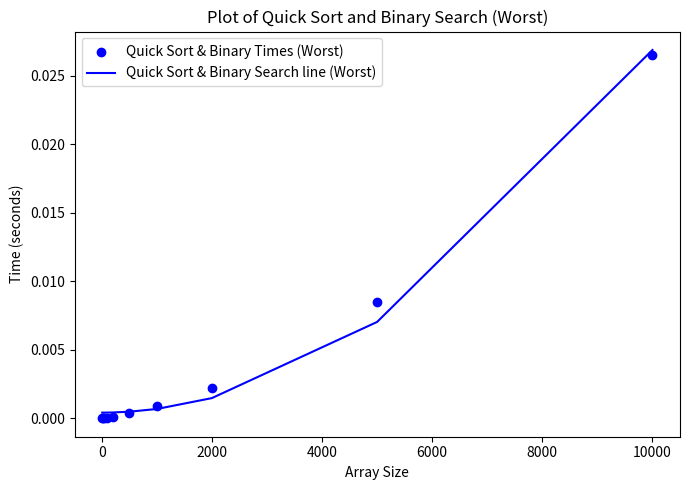

The matplotlib source for this figure:
import matplotlib.pyplot as plt
import random
import time
import numpy as np
from scipy.optimize import curve_fit
from statistics import mean
import sys
from statistics import mean
sys.setrecursionlimit(20000)

# Binary Search
def binary_search(arr, low, high, key):
 
    # Check base case
    if high >= low:
        mid = (high + low) // 2
        
        # If element is present at the middle itself
        if arr[mid] == key:
            return mid
        # be present in left subarray
        elif arr[mid] > key:
            return binary_search(arr, low, mid - 1, key)
        else:
            return binary_search(arr, mid + 1, high, key)
    else:
        return -1

# Quick Sort
def partition(array, low, high):
    
    pivot = array[high]
    
    i = low - 1

    for j in range(low, high):
        if array[j] <= pivot:

            i = i + 1
 
            (array[i], array[j]) = (array[j], array[i])

    (array[i + 1], array[high]) = (array[high], array[i + 1])
 
    return i + 1
  
def quickSort(array, low, high):
    if low < high:
 
        pi = partition(array, low, high)
 
        quickSort(array, low, pi - 1)
        
        quickSort(array, pi + 1, high)

# Measuring times
def worstBinarySearch(array_size, key):
    worstb_times = []
    
    array = list(range(0, array_size))
    array.reverse()
    
    for _ in range(0, 100):
        start = time.perf_counter()
        quickSort(array, 0, len(array) - 1)
        binary_search(array, 0, len(array) - 1, key)
        end = time.perf_counter()
        # DEBUG
        # print(array)
        # print(f"Found {key} at {binary_search(array, 0, len(array) - 1, key)}")
        worstb_times.append(end - start)
        random.shuffle(array)
    return mean(worstb_times)

array_sizes = [10, 20, 50, 100, 200, 500, 1000, 2000, 5000, 10000]
# array_sizes = [i ** 2 for i in range(100)] # DEBUG
key = 7
worstBinary_times = []

for i in array_sizes:
    worstBinary_times.append(worstBinarySearch(i, key))

# Curve fitting
def n_squared_model(x, a, b):
    return a * x ** 2 + b

params_worst_binary, _ = curve_fit(n_squared_model, array_sizes, worstBinary_times)

# Plotting
fig, axs = plt.subplots(nrows=1, ncols=1, figsize= (7, 5))

worstbinary = axs

worstbinary.scatter(array_sizes, worstBinary_times, label= 'Quick Sort & Binary Times (Worst)', color= 'blue')
worstbinary.plot(array_sizes, n_squared_model(np.array(array_sizes), *params_worst_binary), label= 'Quick Sort & Binary Search line (Worst)', color= 'blue')

worstbinary.set_title('Plot of Quick Sort and Binary Search (Worst)')
worstbinary.set_xlabel("Array Size")
worstbinary.set_ylabel("Time (seconds)")

worstbinary.legend()

plt.tight_layout()
plt.show()